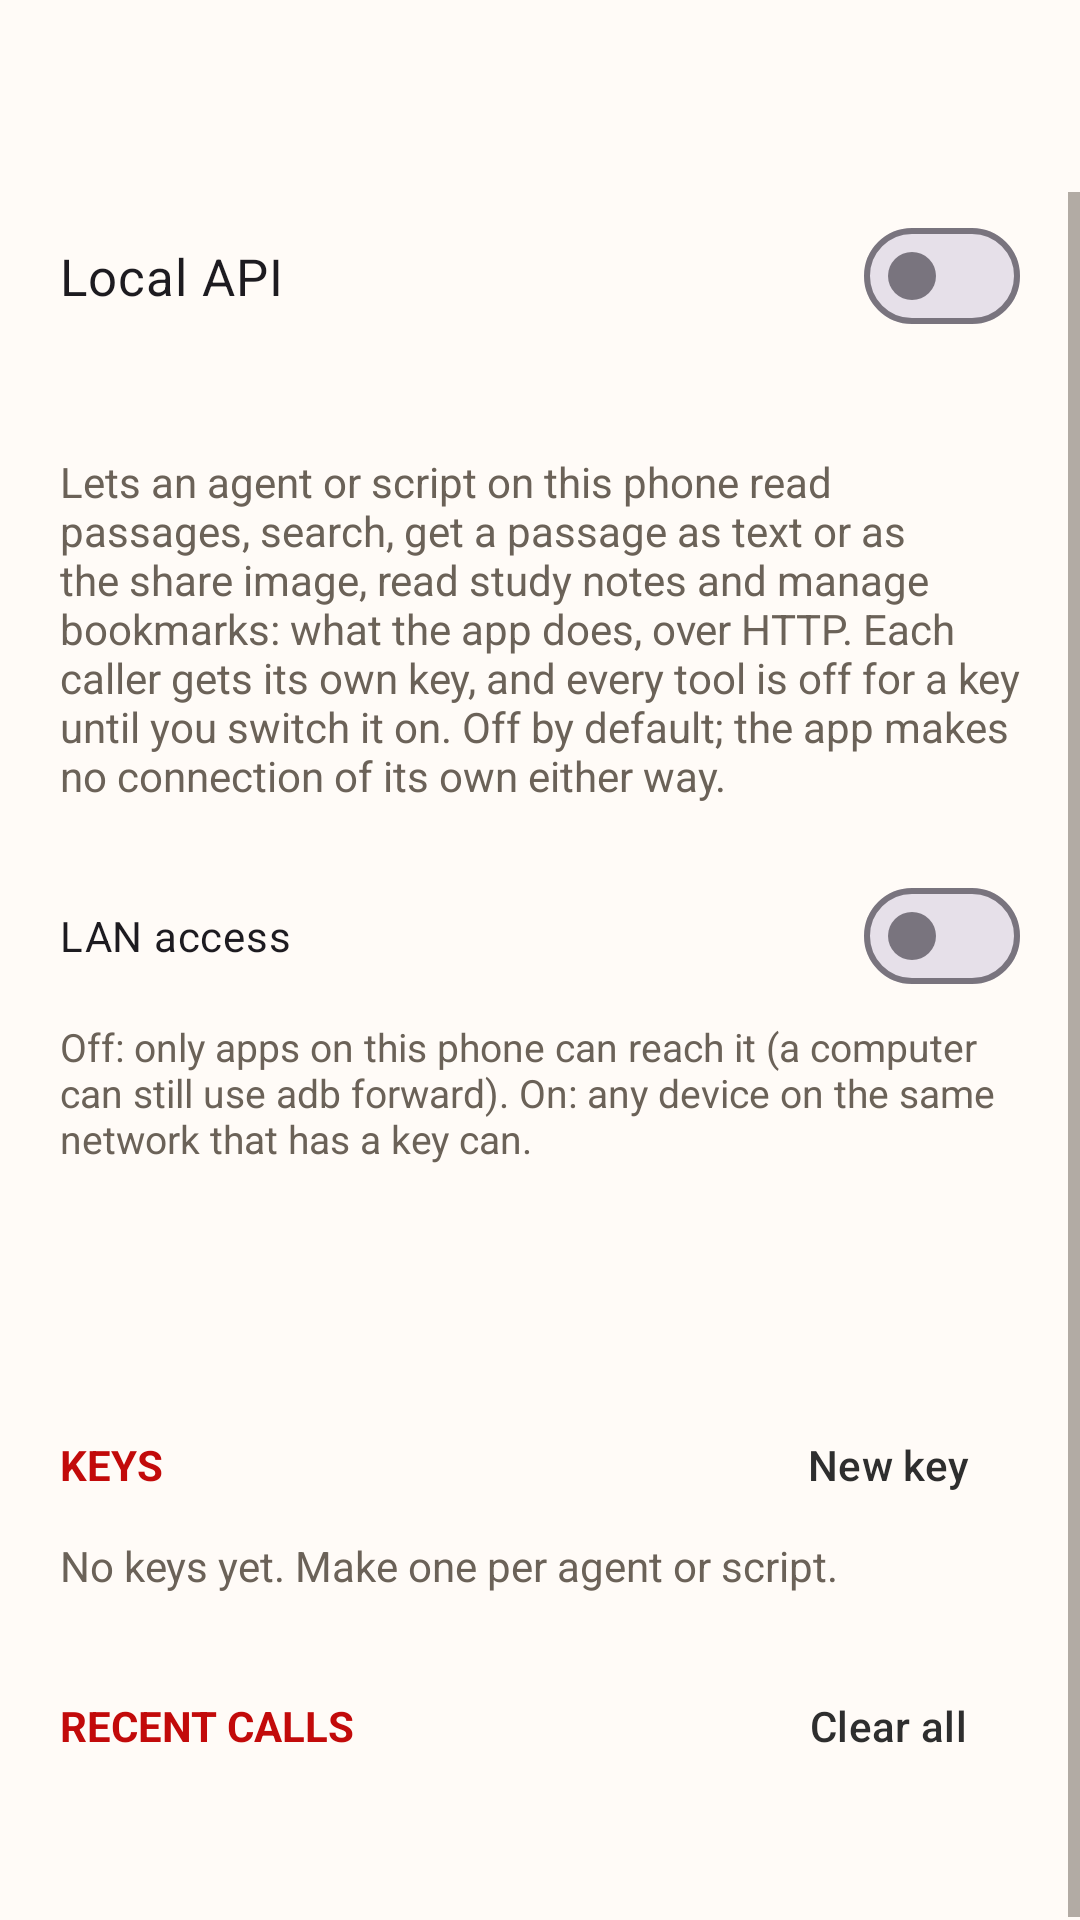

Layout XML and referenced resources for this Android screen:
<!-- AndroidManifest.xml: application theme Theme.KJVBible -->
<!-- res/layout/activity_api.xml -->
<?xml version="1.0" encoding="utf-8"?>
<LinearLayout xmlns:android="http://schemas.android.com/apk/res/android"
    xmlns:app="http://schemas.android.com/apk/res-auto"
    android:layout_width="match_parent"
    android:layout_height="match_parent"
    android:orientation="vertical"
    android:fitsSystemWindows="true"
    android:background="?android:colorBackground">

    <com.google.android.material.appbar.MaterialToolbar
        android:id="@+id/toolbar"
        android:layout_width="match_parent"
        android:layout_height="?attr/actionBarSize"
        app:navigationIcon="@drawable/ic_prev" />

    <ScrollView
        android:layout_width="match_parent"
        android:layout_height="match_parent">

        <LinearLayout
            android:layout_width="match_parent"
            android:layout_height="wrap_content"
            android:orientation="vertical"
            android:paddingStart="20dp"
            android:paddingEnd="20dp"
            android:paddingBottom="24dp">

            <com.google.android.material.materialswitch.MaterialSwitch
                android:id="@+id/apiSwitch"
                android:layout_width="match_parent"
                android:layout_height="wrap_content"
                android:minHeight="56dp"
                android:text="@string/api_switch"
                android:textSize="17sp" />

            <TextView
                android:id="@+id/apiStatus"
                android:layout_width="match_parent"
                android:layout_height="wrap_content"
                android:textColor="?android:textColorSecondary"
                android:textIsSelectable="true"
                android:textSize="14sp" />

            <TextView
                android:layout_width="match_parent"
                android:layout_height="wrap_content"
                android:layout_marginTop="12dp"
                android:text="@string/api_explain"
                android:textColor="?android:textColorSecondary"
                android:textSize="14sp" />

            <com.google.android.material.materialswitch.MaterialSwitch
                android:id="@+id/lanSwitch"
                android:layout_width="match_parent"
                android:layout_height="wrap_content"
                android:layout_marginTop="16dp"
                android:minHeight="56dp"
                android:text="@string/api_lan" />

            <TextView
                android:layout_width="match_parent"
                android:layout_height="wrap_content"
                android:text="@string/api_lan_explain"
                android:textColor="?android:textColorSecondary"
                android:textSize="13sp" />

            <TextView
                android:id="@+id/portRow"
                android:layout_width="match_parent"
                android:layout_height="wrap_content"
                android:layout_marginTop="8dp"
                android:background="?attr/selectableItemBackground"
                android:minHeight="48dp"
                android:gravity="center_vertical"
                android:textSize="16sp" />

            <LinearLayout
                android:layout_width="match_parent"
                android:layout_height="wrap_content"
                android:layout_marginTop="20dp"
                android:gravity="center_vertical"
                android:orientation="horizontal">

                <TextView
                    android:layout_width="0dp"
                    android:layout_height="wrap_content"
                    android:layout_weight="1"
                    android:text="@string/api_keys"
                    android:textColor="?attr/redLetterColor"
                    android:textStyle="bold"
                    android:textSize="14sp" />

                <com.google.android.material.button.MaterialButton
                    android:id="@+id/newKey"
                    style="@style/Widget.Material3.Button.TextButton"
                    android:layout_width="wrap_content"
                    android:layout_height="wrap_content"
                    android:text="@string/api_new_key" />
            </LinearLayout>

            <TextView
                android:id="@+id/noKeys"
                android:layout_width="match_parent"
                android:layout_height="wrap_content"
                android:text="@string/api_no_keys"
                android:textColor="?android:textColorSecondary"
                android:textSize="14sp" />

            <LinearLayout
                android:id="@+id/keys"
                android:layout_width="match_parent"
                android:layout_height="wrap_content"
                android:orientation="vertical" />

            <LinearLayout
                android:layout_width="match_parent"
                android:layout_height="wrap_content"
                android:layout_marginTop="20dp"
                android:gravity="center_vertical"
                android:orientation="horizontal">

                <TextView
                    android:layout_width="0dp"
                    android:layout_height="wrap_content"
                    android:layout_weight="1"
                    android:text="@string/api_log"
                    android:textColor="?attr/redLetterColor"
                    android:textStyle="bold"
                    android:textSize="14sp" />

                <com.google.android.material.button.MaterialButton
                    android:id="@+id/clearLog"
                    style="@style/Widget.Material3.Button.TextButton"
                    android:layout_width="wrap_content"
                    android:layout_height="wrap_content"
                    android:text="@string/clear_all" />
            </LinearLayout>

            <TextView
                android:id="@+id/log"
                android:layout_width="match_parent"
                android:layout_height="wrap_content"
                android:textColor="?android:textColorSecondary"
                android:textIsSelectable="true"
                android:textSize="13sp" />
        </LinearLayout>
    </ScrollView>
</LinearLayout>
<!-- resources referenced by this layout -->
<resources>
  <string name="api_explain">Lets an agent or script on this phone read passages, search, get a passage as text or as the share image, read study notes and manage bookmarks: what the app does, over HTTP. Each caller gets its own key, and every tool is off for a key until you switch it on. Off by default; the app makes no connection of its own either way.</string>
  <string name="api_keys">KEYS</string>
  <string name="api_lan">LAN access</string>
  <string name="api_lan_explain">Off: only apps on this phone can reach it (a computer can still use adb forward). On: any device on the same network that has a key can.</string>
  <string name="api_log">RECENT CALLS</string>
  <string name="api_new_key">New key</string>
  <string name="api_no_keys">No keys yet. Make one per agent or script.</string>
  <string name="api_switch">Local API</string>
  <string name="clear_all">Clear all</string>
  <style name="Theme.KJVBible" parent="Theme.Material3.DayNight.NoActionBar">
          <item name="colorPrimary">@color/brand</item>
          <item name="colorOnPrimary">@color/white</item>
          <item name="colorSecondary">@color/red_letter_light</item>
  
          <item name="android:colorBackground">@color/bg_light</item>
          <item name="colorSurface">@color/surface_light</item>
          <item name="android:windowBackground">@color/bg_light</item>
  
          <item name="android:textColorPrimary">@color/text_light</item>
          <item name="android:textColorSecondary">@color/text_secondary_light</item>
  
          
          <item name="redLetterColor">@color/red_letter_light</item>
          <item name="verseNumColor">@color/verse_num_light</item>
          <item name="verseTextColor">@color/text_light</item>
          <item name="verseSecondaryColor">@color/text_secondary_light</item>
          <item name="selectedVerseColor">@color/selected_light</item>
          <item name="readerDividerColor">@color/divider_light</item>
          <item name="studyHighlightColor">@color/study_highlight_light</item>
          <item name="goldLetterColor">@color/gold_letter_light</item>
  
          <item name="android:statusBarColor">@color/toolbar_light</item>
          <item name="android:windowLightStatusBar" tools:targetApi="m">true</item>
  
          
          <item name="windowActionModeOverlay">true</item>
      </style>
  <color name="brand">#2E2E2E</color>
  <color name="white">#FFFFFF</color>
  <color name="red_letter_light">#C20A0A</color>
  <color name="bg_light">#FFFBF7</color>
  <color name="surface_light">#FFFFFF</color>
  <color name="text_light">#15110D</color>
  <color name="text_secondary_light">#6B6258</color>
  <color name="verse_num_light">#A99A86</color>
  <color name="selected_light">#FFE9C7</color>
  <color name="divider_light">#ECE4D8</color>
  <color name="study_highlight_light">#332E9C8E</color>
  <color name="gold_letter_light">#9A6B00</color>
  <color name="toolbar_light">#FFFFFF</color>
</resources>
